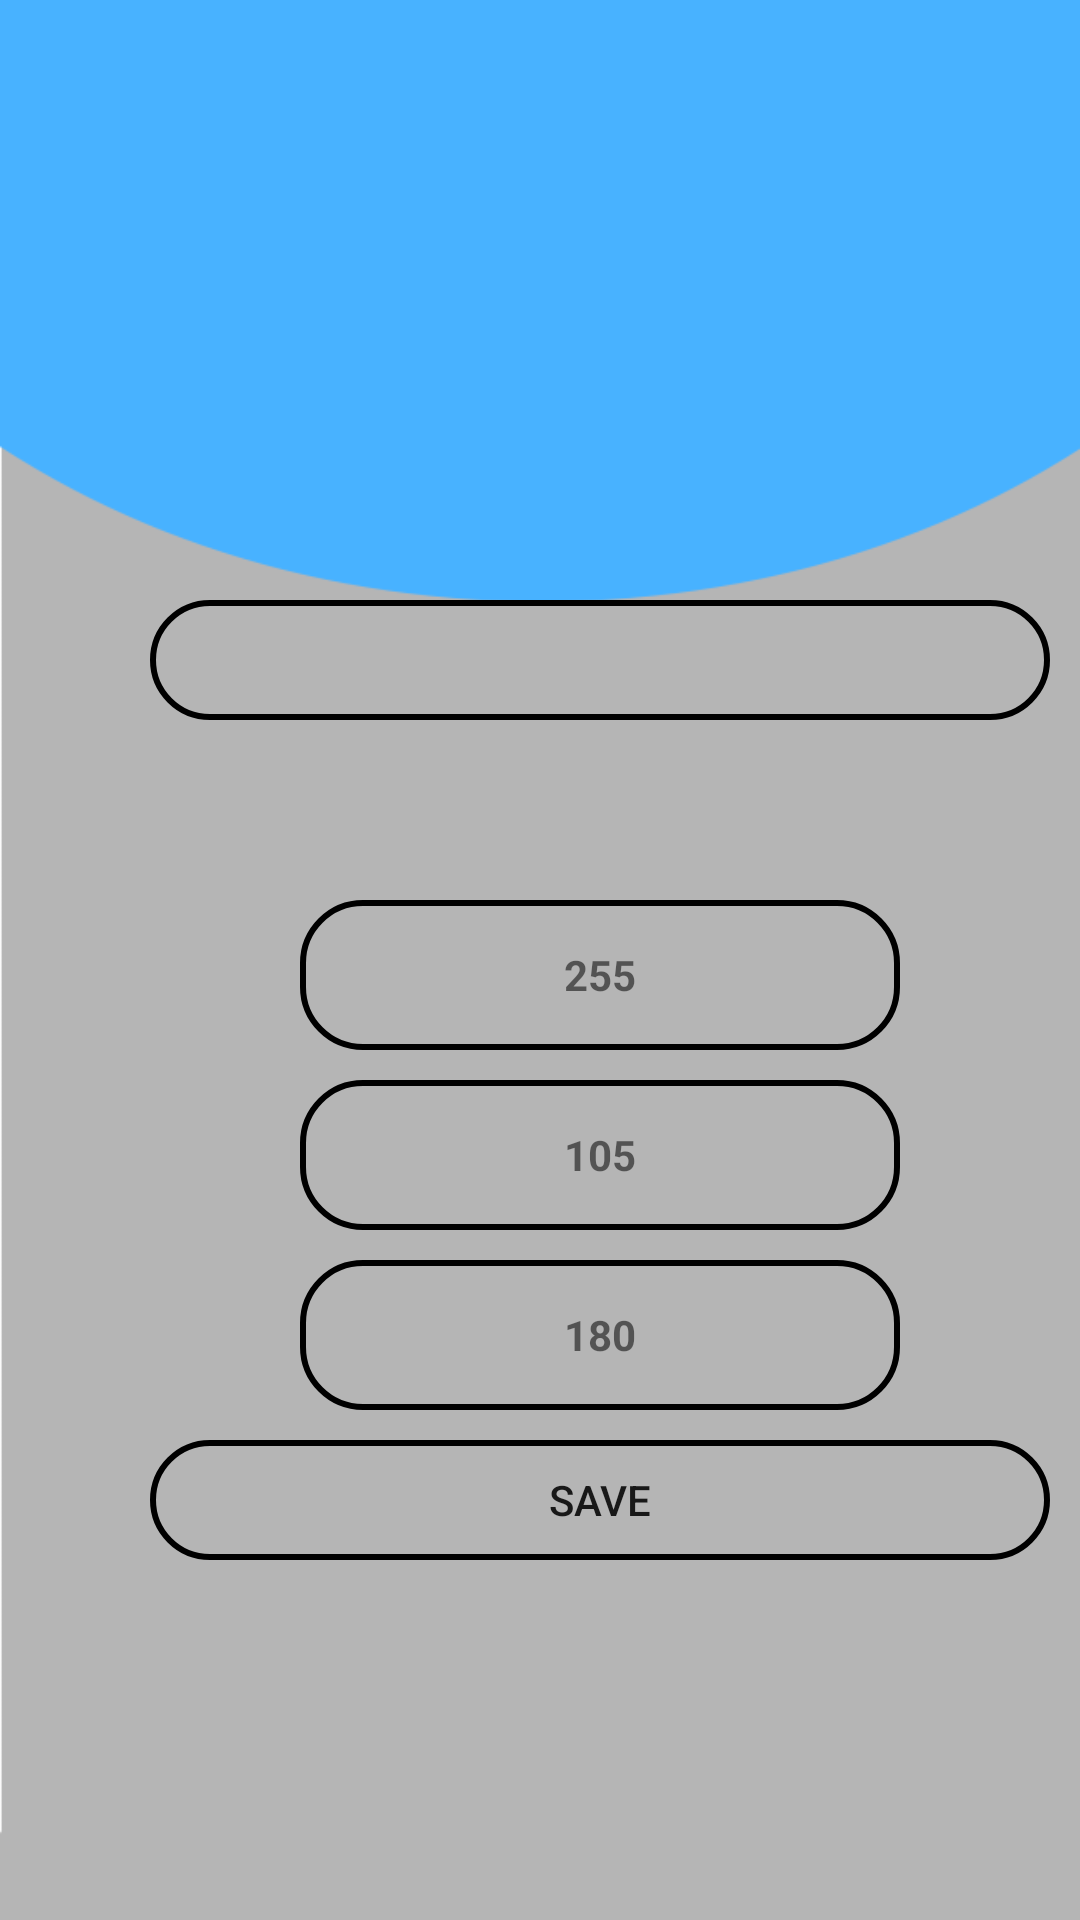

This screen was rendered from an Android layout file. Write that file and the resources it references.
<!-- AndroidManifest.xml: application theme AppTheme.NoActionBar -->
<!-- res/layout/activity_save.xml -->
<?xml version="1.0" encoding="utf-8"?>
<RelativeLayout xmlns:android="http://schemas.android.com/apk/res/android"
    xmlns:app="http://schemas.android.com/apk/res-auto"
    xmlns:tools="http://schemas.android.com/tools"
    android:layout_width="match_parent"
    android:layout_height="match_parent"
    tools:context=".SaveActivity"
    android:background="@mipmap/a">


    <TextView
        android:layout_width="300dp"
        android:layout_height="40dp"
        android:id="@+id/lblColor"
        android:layout_marginTop="100dp"
        android:layout_marginLeft="50dp"/>
    <TextView
        android:layout_width="300dp"
        android:layout_height="40dp"
        android:id="@+id/lblErr"
        android:layout_marginTop="250dp"
        android:layout_marginLeft="50dp"
        android:gravity="center"
        android:textColor="@color/error"/>

    <EditText
        android:layout_width="300dp"

        android:layout_height="40dp"
        android:id="@+id/txtColorNamr"
        android:layout_marginTop="200dp"
        android:layout_marginLeft="50dp"
        android:gravity="center"
        android:background="@drawable/rect"

        />
    <TextView
        android:id="@+id/txtR"
        android:layout_width="200dp"
        android:layout_height="50dp"
        android:layout_marginLeft="100dp"
        android:layout_marginTop="300dp"
        android:text="255"
        android:gravity="center"
        android:textStyle="bold"
        android:background="@drawable/rect"
        />
    <TextView
        android:id="@+id/txtG"
        android:layout_width="200dp"
        android:layout_height="50dp"
        android:layout_marginLeft="100dp"
        android:layout_marginTop="360dp"
        android:text="105"
        android:gravity="center"
        android:textStyle="bold"
        android:background="@drawable/rect"

        />
    <TextView
        android:id="@+id/txtB"
        android:layout_width="200dp"
        android:layout_height="50dp"
        android:layout_marginLeft="100dp"
        android:background="@drawable/rect"

        android:layout_marginTop="420dp"
        android:text="180"
        android:textStyle="bold"

        android:gravity="center"/>

    <Button
        android:background="@drawable/rect"

        android:layout_width="300dp"
        android:layout_height="40dp"
        android:id="@+id/btnSave"
        android:layout_marginTop="480dp"
        android:layout_marginLeft="50dp"
        android:text="SAVE"
        />


</RelativeLayout>
<!-- resources referenced by this layout -->
<resources>
  <color name="error">#F60557</color>
  <!-- drawable rect (drawable-v24) -->
  <?xml version="1.0" encoding="utf-8"?>
  <shape xmlns:android="http://schemas.android.com/apk/res/android"
      android:shape="rectangle" >
  
      <stroke
          android:width="2dp"
          android:color="#000000"
          
          />
      <corners
          android:radius="20sp"
          />
  
  </shape>
  <!-- mipmap a: png bitmap (mipmap-hdpi, 23002 bytes) -->
  <style name="AppTheme.NoActionBar" parent="Theme.AppCompat.Light.NoActionBar">
          
          <item name="colorPrimary">@color/colorPrimary</item>
          <item name="colorPrimaryDark">@color/colorPrimaryDark</item>
          <item name="colorAccent">@color/colorAccent</item>
  
  
      </style>
  <color name="colorPrimary">#6200EE</color>
  <color name="colorPrimaryDark">#3700B3</color>
  <color name="colorAccent">#03DAC5</color>
</resources>
